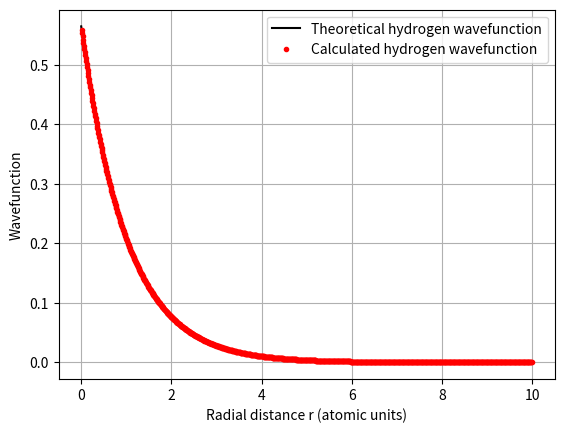

Write the Python code that produced this figure. (Note: this script raises an exception after producing the figure.)
import numpy as np
import matplotlib.pyplot as plt
import os

def get_current_absolute_path():
    return os.path.abspath(os.path.dirname(__file__))


def create_discretized_1D_space(start, end, number_of_points, distance_between_points=None):
    if distance_between_points is not None: 
        h = distance_between_points
    else:
        h = (end-start)/(number_of_points-1)

    linspace = [start + i*h for i in range(number_of_points)]

    return np.array(linspace)


def create_matrix_D2_finite_difference(number_of_points_in_discretized_1D_grid, h):
    N = number_of_points_in_discretized_1D_grid

    D2 = np.zeros((N,N))
    i,j = np.indices(D2.shape)

    # Operator matrix for numerical second derivative
    # formula: d2y/dx2 = (y(k-1) - 2y(k) + y(k+1)) / dx2
    D2[i==j]        = -2 / h**2    
    D2[abs(i-j)==1] =  1 / h**2

    return D2


def total_probability_of_radial_wavefunction(wavefunction, radial_coordinates, h):
    wavefunction = np.array(wavefunction)
    wavefunction_squared = wavefunction*wavefunction
    return np.trapz(4*np.pi*radial_coordinates*radial_coordinates*wavefunction_squared, radial_coordinates, h)
    # from radial to spherical wavefunction psi(r): --> 4 * pi * r^2 * psi(r)  (integral over space)

def normalize_radial_wavefunction(wavefunction, radial_1D_grid, h):
    integral = total_probability_of_radial_wavefunction(wavefunction, radial_1D_grid, h)
    return wavefunction / np.sqrt(integral)


def create_diagonal_matrix_from_array(array):
    return np.diag(array)


def ground_state_wavefunction_hydrogen(radial_distance):
    # in atomic units, Bohr radius a0 = 1
    a0 = 1

    r = np.array(radial_distance)
    f = (1 / np.sqrt(np.pi)) * (1 / a0**(3/2)) * np.exp(-r / a0)
    return f


def ground_state_energy_hydrogen():
    # in atomic units
    return -0.5


def reciprocal_of_array_handle_division_by_zero(array):
    c = []
    for i in range(len(array)):
        if array[i] == 0:
            c.append(3e91) #'infinity'
        else:
            c.append(1/array[i])
    return c


def divide_arrays_by_each_other(a, b):
    c = []
    for i in range(len(a)):
        if b[i] == 0:
            c.append(1e99)
        else:
            c.append(a[i]/b[i])
    return c




## MAIN ##

# define linspace
N = 1000
linspace_start, linspace_end = 0, 10
h = (linspace_end - linspace_start) / (N-1)

# create linspaces (small letters) and matrices (big letters) 
r         = create_discretized_1D_space(linspace_start, linspace_end, N, h)
D2        = create_matrix_D2_finite_difference(N, h)
R         = create_diagonal_matrix_from_array(r)
r_inverse = reciprocal_of_array_handle_division_by_zero(r)
R_inverse = create_diagonal_matrix_from_array(r_inverse)
r_not_singular = r[1:-1]
#V_H  = create_diagonal_matrix_from_array()
#V_x  = create_diagonal_matrix_from_array()
#V_c  = create_diagonal_matrix_from_array()


# Solve for hydrogen as a test #
psi_hydrogen_theoretical = ground_state_wavefunction_hydrogen(r)
hydrogen_matrix_H = (-0.5*D2 - R_inverse) #Schrödinger equation: H*psi = E*psi, so eigen 

# solve for eigenvalues and eigenvectors
hydrogen_eigenvalues, hydrogen_eigenvectors = np.linalg.eigh(hydrogen_matrix_H)
E_hydrogen = hydrogen_eigenvalues[1] 
u_hydrogen = -hydrogen_eigenvectors[:,1] #eigh orders eigenvalues, so eigenvector corresponding to smallest eigenvalue is the ground state, also  eigenvectors are in columns

# wavefunction of hydrogen
psi_hydrogen = divide_arrays_by_each_other(u_hydrogen, np.sqrt(4*np.pi)*r) #definition of u (=u_hydrogen), equation (34)
psi_hydrogen_not_singular = psi_hydrogen[1:-1] #get rid of bad first point
psi_hydrogen_not_singular = normalize_radial_wavefunction(psi_hydrogen_not_singular, r_not_singular, h)
psi_hydrogen = normalize_radial_wavefunction(psi_hydrogen, r, h)

# print to verify reasonability
print("\nHydrogen")
print(f"Ground state energy: {E_hydrogen:.6f} (theoretically: {ground_state_energy_hydrogen():.3f} (a.u.) )")
print(f"Wavefunction's total probability (theoretical): {total_probability_of_radial_wavefunction(psi_hydrogen_theoretical, r, h):.6f} (normalized if 1)")
print(f"Wavefunction's total probability (with singularity): {total_probability_of_radial_wavefunction(psi_hydrogen, r, h):.6f} (normalized if 1)")
print(f"Wavefunction's total probability (not singularity): {total_probability_of_radial_wavefunction(psi_hydrogen_not_singular, r_not_singular, h):.6f} (normalized if 1)")



# PLOT #
plt.plot(r, psi_hydrogen_theoretical,                   color='black', marker='', linestyle='-', label='Theoretical hydrogen wavefunction')
plt.plot(r_not_singular, psi_hydrogen_not_singular,     color='red', marker='.', linestyle='', label='Calculated hydrogen wavefunction')
plt.xlabel('Radial distance r (atomic units)')
plt.ylabel('Wavefunction')
plt.grid()
plt.legend()
plt.show()



# PRINT DATA TO CSV FOR PLOT IN PLOT-DATA #
current_absolute_path = get_current_absolute_path()
output_string = f'\output\A1_Task3_hydrogen_wavefunction_N={N}.csv'  
with open(current_absolute_path+output_string,'w') as CSV_file:
    CSV_file.write(f"Radial distance r (atomic units), theoretical hydrogen ground state wavefunction (atomic units), calculated hydrogen ground state wavefunction (atomic units) with {N} points\n")
    for line in range(N):
            CSV_file.write(str(r[line]) + ", " + str(psi_hydrogen_theoretical[line]) + ", " + str(psi_hydrogen[line]) + "\n")


# EOF # 
